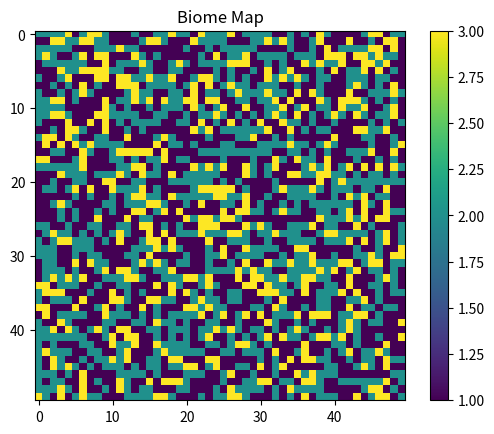

Write Python code to recreate this figure.
import random
import matplotlib.pyplot as plt
import numpy as np

# Tamaño del mapa
width = 50
height = 50

# Crear un mapa vacío
biome_map = np.zeros((width, height))

# Definir tipos de biomas
BIOME_GRASS = 1
BIOME_FOREST = 2
BIOME_DESERT = 3

# Generar biomas aleatorios
for x in range(width):
    for y in range(height):
        rand_value = random.uniform(0, 1)
        
        if rand_value < 0.4:
            biome_map[x, y] = BIOME_GRASS
        elif rand_value < 0.8:
            biome_map[x, y] = BIOME_FOREST
        else:
            biome_map[x, y] = BIOME_DESERT

# Visualizar el mapa de biomas
print(biome_map)
plt.imshow(biome_map, cmap='viridis', interpolation='nearest')
plt.colorbar()
plt.title("Biome Map")
plt.show()
